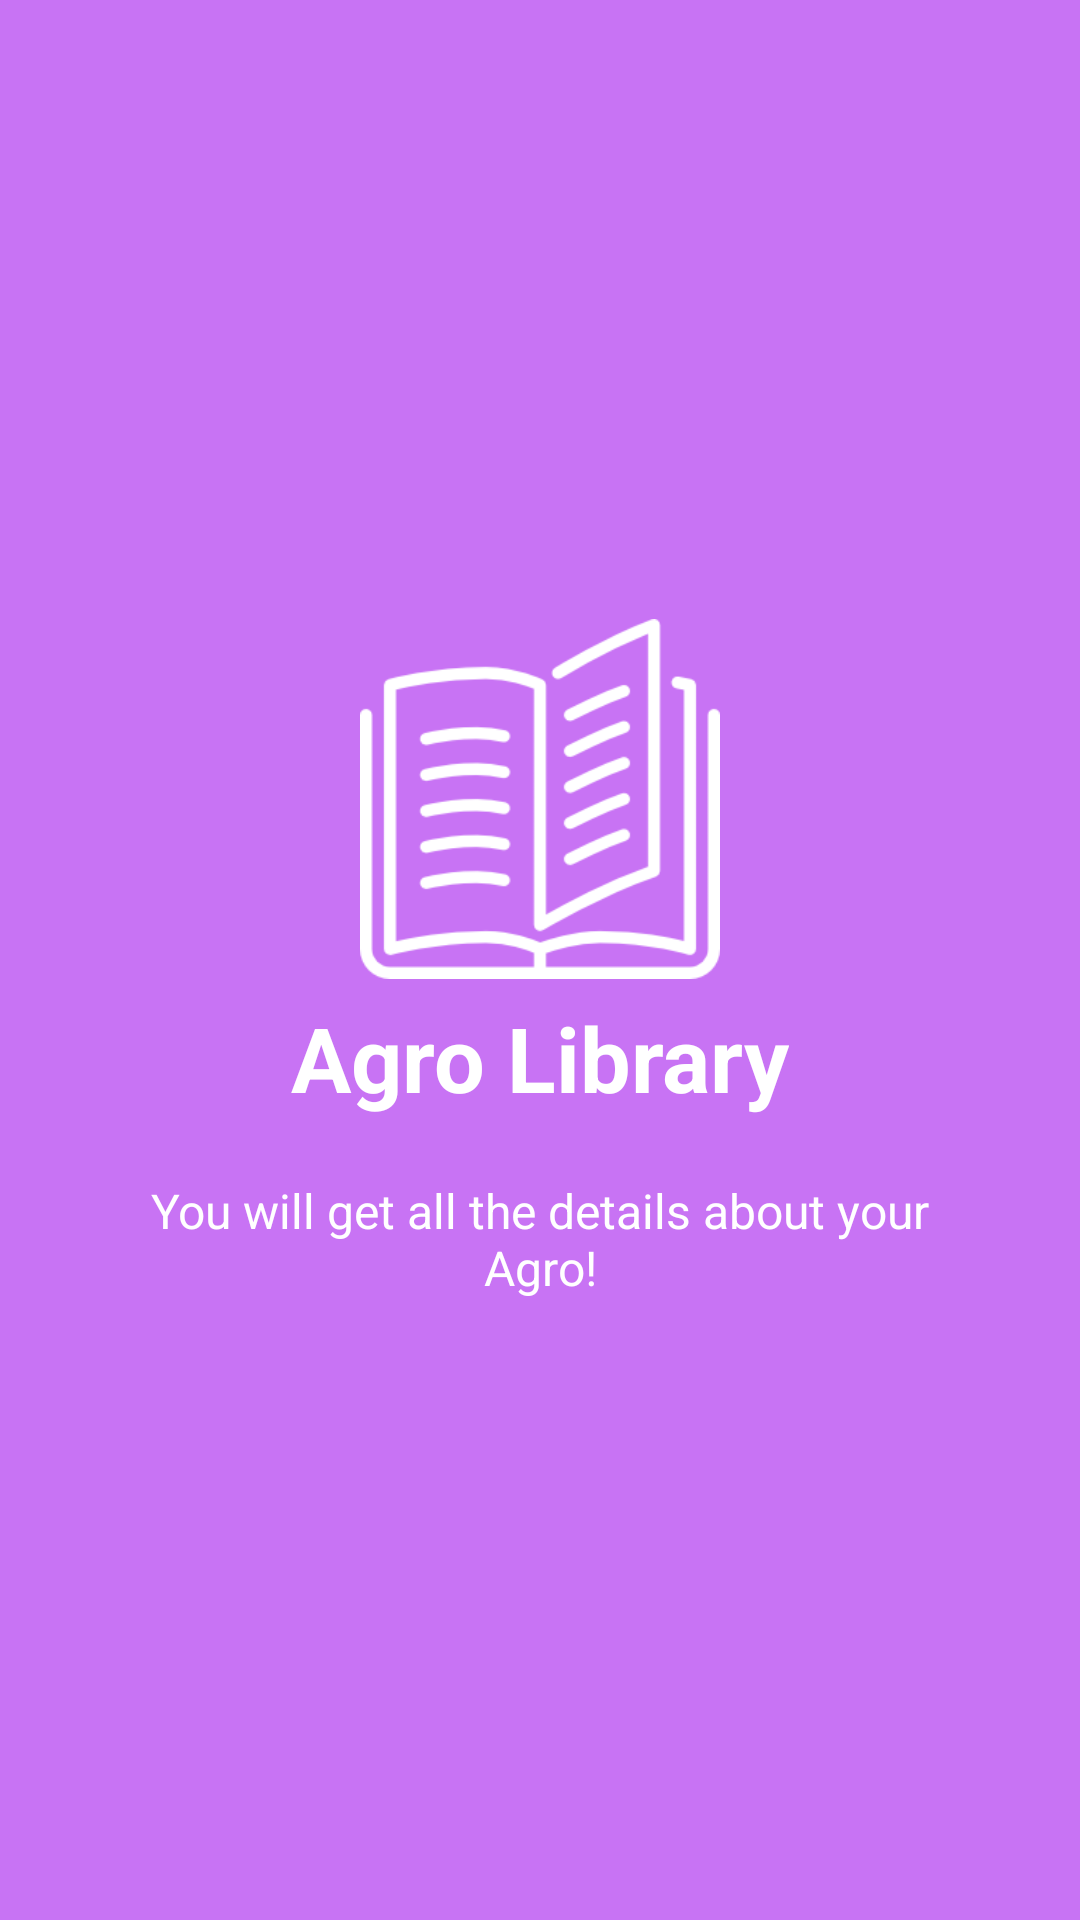

Here is an Android app screen rendered from its layout file. Give the layout XML and the strings, colors and styles it references.
<!-- AndroidManifest.xml: application theme AppTheme -->
<!-- res/layout/activity_welcome_slider4.xml -->
<?xml version="1.0" encoding="utf-8"?>
<RelativeLayout xmlns:android="http://schemas.android.com/apk/res/android"
    android:layout_width="match_parent"
    android:layout_height="match_parent"
    android:background="@color/bg_screen4">

    <LinearLayout
        android:layout_width="wrap_content"
        android:layout_height="wrap_content"
        android:layout_centerInParent="true"
        android:gravity="center_horizontal"
        android:orientation="vertical">

        <ImageView
            android:layout_width="@dimen/img_width_height"
            android:layout_height="@dimen/img_width_height"
            android:src="@drawable/library" />

        <TextView
            android:layout_width="wrap_content"
            android:layout_height="wrap_content"
            android:text="@string/slide_4_title"
            android:textColor="@android:color/white"
            android:textSize="@dimen/slide_title"
            android:textStyle="bold"
            android:layout_marginTop="6dp" />

        <TextView
            android:layout_width="wrap_content"
            android:layout_height="wrap_content"
            android:layout_marginTop="20dp"
            android:paddingLeft="@dimen/desc_padding"
            android:paddingRight="@dimen/desc_padding"
            android:text="@string/slide_4_desc"
            android:textAlignment="center"
            android:textColor="@android:color/white"
            android:textSize="@dimen/slide_desc" />

    </LinearLayout>

</RelativeLayout>
<!-- resources referenced by this layout -->
<resources>
  <color name="bg_screen4">#c873f4</color>
  <dimen name="desc_padding">40dp</dimen>
  <dimen name="img_width_height">120dp</dimen>
  <dimen name="slide_desc">16dp</dimen>
  <dimen name="slide_title">30dp</dimen>
  <!-- drawable library: png bitmap (drawable, 7951 bytes) -->
  <string name="slide_4_desc">You will get all the details about your Agro!</string>
  <string name="slide_4_title">Agro Library</string>
  <style name="AppTheme" parent="Theme.AppCompat.Light.DarkActionBar">
          
          <item name="colorPrimary">@color/colorPrimary</item>
          <item name="colorPrimaryDark">@color/colorPrimaryDark</item>
          <item name="colorAccent">@color/colorAccent</item>
          
          
      </style>
  <color name="colorPrimary">#85bd02</color>
  <color name="colorPrimaryDark">#85bd02</color>
  <color name="colorAccent">#7cab03</color>
</resources>
